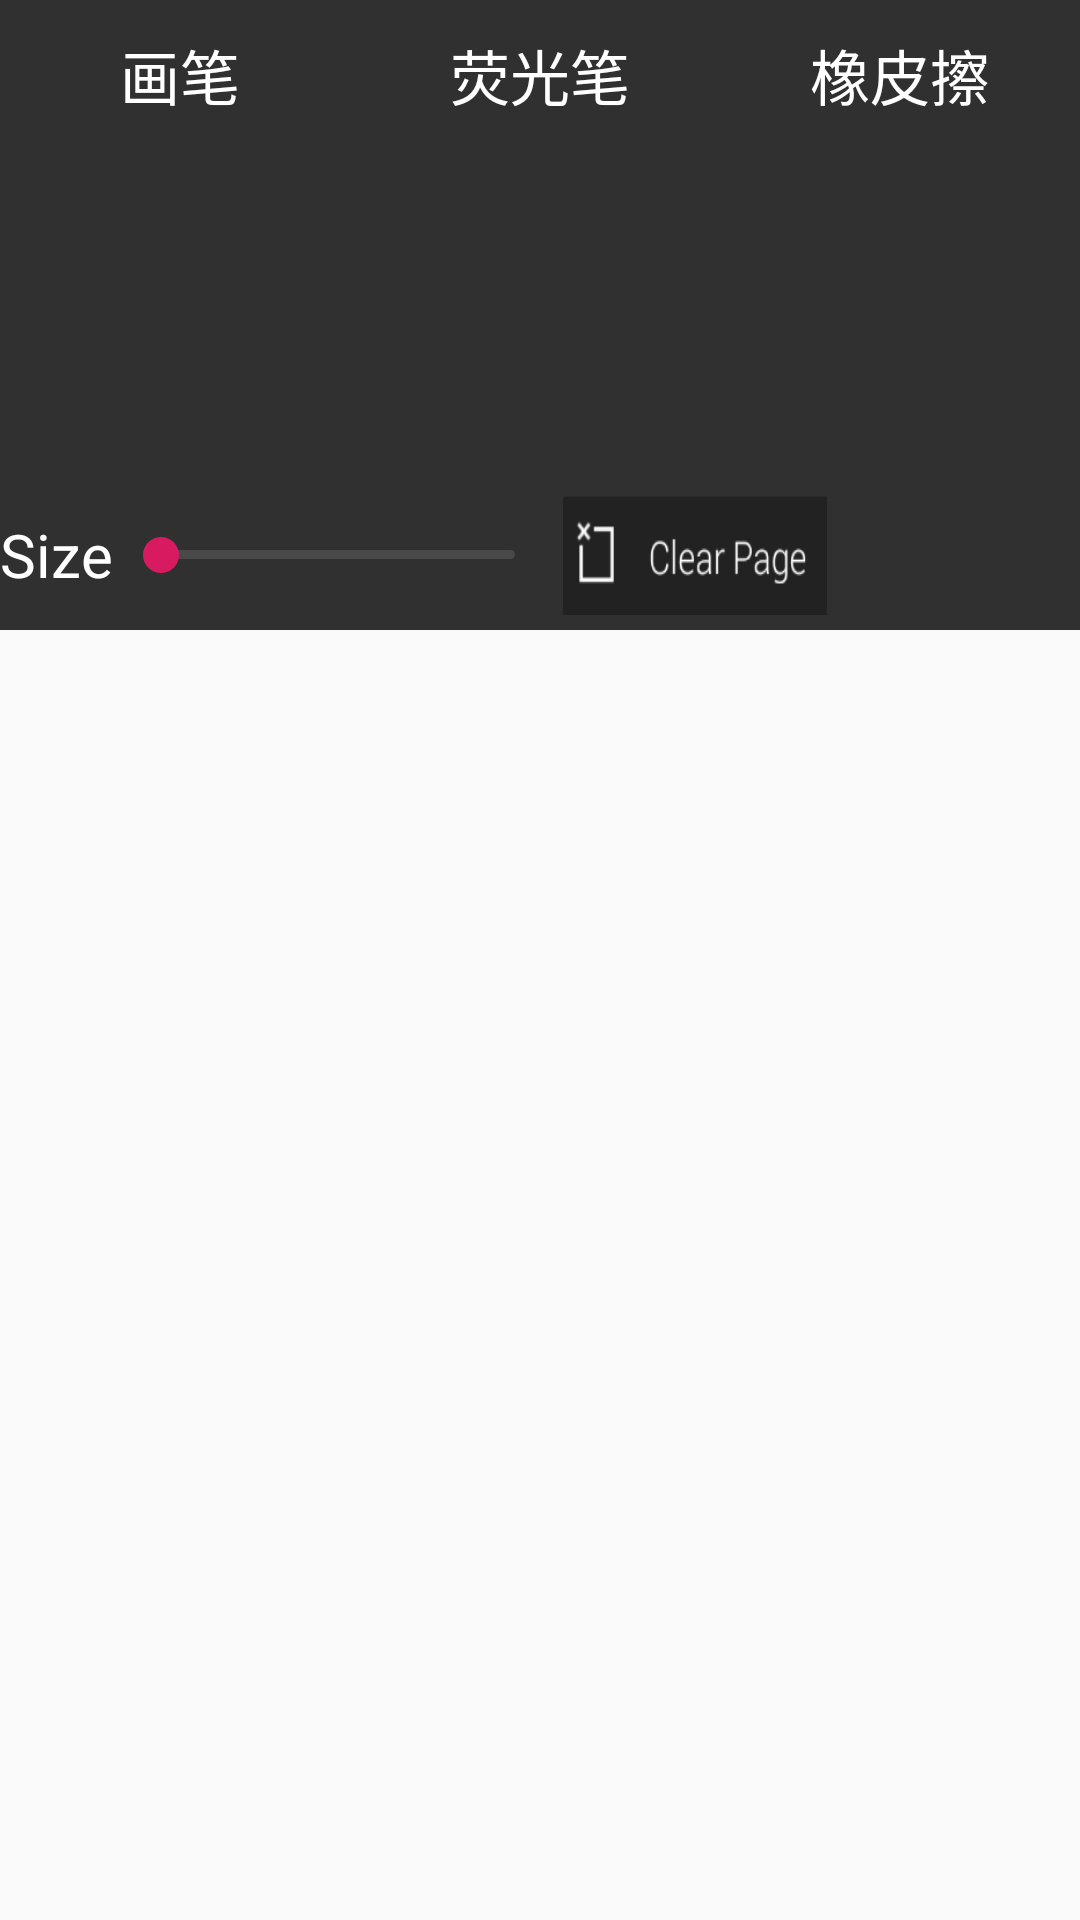

This screen was rendered from an Android layout file. Write that file and the resources it references.
<!-- AndroidManifest.xml: application theme AppTheme -->
<!-- res/layout/paintstyledialog.xml -->
<?xml version="1.0" encoding="utf-8"?>
<LinearLayout xmlns:android="http://schemas.android.com/apk/res/android"
    android:orientation="vertical" android:layout_width="match_parent"
    android:layout_height="match_parent"
    >
    <RelativeLayout
        android:layout_width="match_parent"
        android:layout_height="wrap_content"
        android:id="@+id/RL_paintstyle"

        android:background="#303030">

        <RadioGroup
            android:id="@+id/rg2"
            android:layout_width="match_parent"
            android:layout_height="50dp"

            android:orientation="horizontal">

            <RadioButton
                android:id="@+id/rb_paint1"
                android:layout_width="0dp"
                android:layout_height="match_parent"
                android:layout_weight="1"
                android:button="@null"
                android:gravity="center"
                android:text="画笔"
                android:layout_gravity="center"
                android:textColor="#FFFFFF"
                android:textSize="20dp" />

            <RadioButton
                android:id="@+id/rb_paint2"
                android:layout_width="0dp"
                android:layout_height="match_parent"
                android:layout_weight="1"
                android:button="@null"
                android:gravity="center"
                android:layout_gravity="center"
                android:text="荧光笔"
                android:textColor="#FFFFFF"
                android:textSize="20dp" />

            <RadioButton
                android:id="@+id/rb_rubber"
                android:layout_width="0dp"
                android:layout_height="match_parent"
                android:layout_weight="1"
                android:layout_gravity="center"
                android:button="@null"
                android:gravity="center"
                android:text="橡皮擦"
                android:textColor="#FFFFFF"
                android:textSize="20dp" />
        </RadioGroup>

        <androidx.viewpager.widget.ViewPager
            android:id="@+id/viewpager2"
            android:layout_width="match_parent"
            android:layout_height="110dp"
            android:layout_below="@+id/rg2"
            android:layout_marginLeft="5dp"
            android:layout_marginRight="5dp"></androidx.viewpager.widget.ViewPager>

        <View
            android:id="@+id/view2"
            android:layout_width="wrap_content"
            android:layout_height="110dp"
            android:layout_below="@+id/rg2"
            android:layout_marginLeft="5dp"
            android:layout_marginRight="5dp"></View>
        <LinearLayout
            android:layout_width="match_parent"
            android:layout_height="50dp"
            android:layout_below="@id/viewpager2"
            android:orientation="horizontal">

            <TextView
                android:layout_width="wrap_content"
                android:layout_height="wrap_content"
                android:text="Size"
                android:gravity="center"
                android:layout_gravity="center"
                android:textColor="#ffffff"
                android:textSize="20sp" />
            <SeekBar
                android:layout_width="150dp"
                android:layout_height="wrap_content"
                android:progressDrawable="@drawable/seekbar_bg"
                android:maxHeight="3dp"
                android:minHeight="3dp"
                android:layout_gravity="center"
                android:id="@+id/sb_size2"
                />

            <Button
                android:id="@+id/clear"
                android:layout_width="wrap_content"
                android:layout_height="wrap_content"
                android:layout_marginTop="5dp"
                android:layout_marginBottom="5dp"
                android:background="@mipmap/clear"
                android:layout_marginRight="5dp"
                />
        </LinearLayout>
    </RelativeLayout>

</LinearLayout>
<!-- resources referenced by this layout -->
<resources>
  <!-- drawable seekbar_bg (drawable) -->
  <?xml version="1.0" encoding="utf-8"?>
  <layer-list xmlns:android="http://schemas.android.com/apk/res/android">
      <item
          android:id="@+id/background"
          android:paddingBottom="4dp"
          android:paddingTop="4dp">
          <shape>
              <corners android:radius="100dp"/>
              <solid android:color="#494949"/>
          </shape>
      </item>
  
      <item
          android:id="@android:id/progress"
          android:paddingBottom="4dp"
          android:paddingTop="4dp">
          <clip>
              <shape>
                  <corners android:radius="50dp"/>
                  <gradient
                      android:angle="0"
                      android:endColor="#00FFFF"
                      android:startColor="#00FFFF"/>
              </shape>
          </clip>
      </item>
  </layer-list>
  <!-- mipmap clear: png bitmap (mipmap-xxxhdpi, 3725 bytes) -->
  <style name="AppTheme" parent="Theme.AppCompat.Light.NoActionBar">
          
          <item name="colorPrimary">@color/colorPrimary</item>
          <item name="colorPrimaryDark">@color/colorPrimaryDark</item>
          <item name="windowNoTitle">true</item>
          <item name="colorAccent">@color/colorAccent</item>
      </style>
  <color name="colorPrimary">#008577</color>
  <color name="colorPrimaryDark">#00574B</color>
  <color name="colorAccent">#D81B60</color>
</resources>
